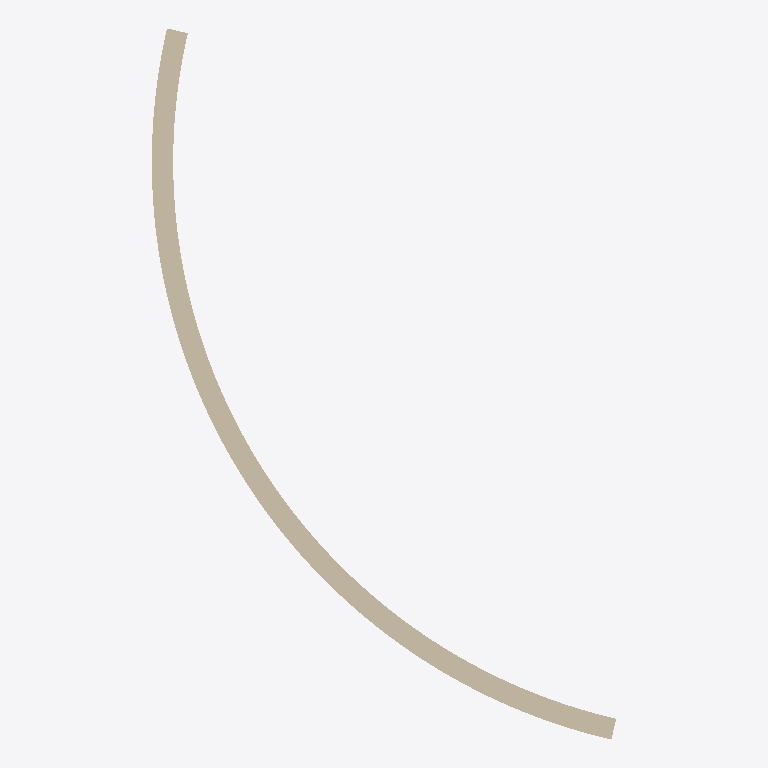
Plan cut of the same IFC building model at storey 'Level 0' (level 0.00 m, cut at 1.40 m), seen from above with north up, elements coloured by IFC class: 1 wall (beige). Cut surfaces are drawn darker.
Extent 6.3 m × 9.6 m × 8.0 m (x, y, z). Storeys (1): Level 0 at 0.00 m. Elements (1): 1 IfcWallStandardCase.

HEADER;
FILE_DESCRIPTION(('ViewDefinition [CoordinationView]'),'2;1');
FILE_NAME('Project Number','2012-05-14T15:46:09',(''),(''),'Autodesk Revit Architecture 2012 - 1.0','20110916_2132(x64)','');
FILE_SCHEMA(('IFC2X3'));
ENDSEC;
DATA;
#34=IFCPROJECT('0WRa8Y025Aih0cQTx7ONi8',#33,'Project Number',$,$,'','Project Status',(#27,#28),#23);
#215=IFCSITE('0WRa8Y025Aih0cQTx7ONiA',#33,'Default',$,'',#214,$,$,.ELEMENT.,(51,30,0,549316),(0,-7,-34,-450321),-0.0,$,$);
#36=IFCBUILDING('0WRa8Y025Aih0cQTx7ONi9',#33,$,$,$,#25,$,$,.ELEMENT.,$,$,#35);
#39=IFCBUILDINGSTOREY('0WRa8Y025Aih0cQTuudeNF',#33,'Level 0',$,$,#38,$,$,.ELEMENT.,0.0);
#81=IFCWALLSTANDARDCASE('36YUdyabH6$wW6X$rPBRnW',#33,'Basic Wall:Cav - 102 75i 100 p - Lwt:195956',$,'Basic Wall:Cav - 102 75i 100 p - Lwt:45419',#46,#80,'195956');
ENDSEC;
